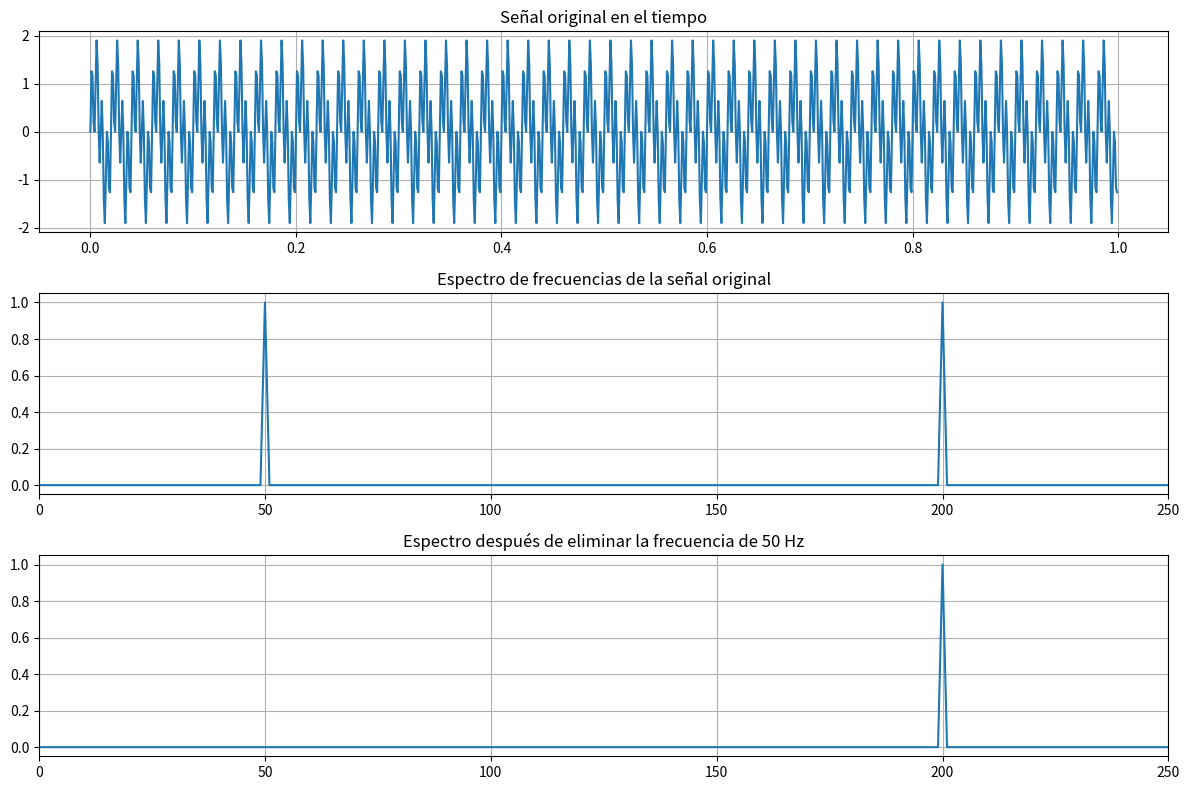

Generate this figure with matplotlib:
import numpy as np
import matplotlib.pyplot as plt

fs = 1000
t = np.linspace(0, 1, fs, endpoint=False)

# Señal con dos frecuencias
x = np.sin(2 * np.pi * 50 * t) + np.sin(2 * np.pi * 200 * t)

# FFT de la señal original
N = len(x)
X_fft = np.fft.fft(x)
frecuencias = np.fft.fftfreq(N, 1/fs)

n_mitad = N // 2
f_positivas = frecuencias[:n_mitad]
magnitud = np.abs(X_fft[:n_mitad]) * 2 / N

# Eliminar la frecuencia menor (50 Hz) en el dominio de la frecuencia
X_filtrada = X_fft.copy()

for i in range(len(frecuencias)):
    if abs(frecuencias[i]) == 50:
        X_filtrada[i] = 0

# Señal reconstruida sin la frecuencia de 50 Hz
x_filtrada = np.fft.ifft(X_filtrada).real
magnitud_filtrada = np.abs(X_filtrada[:n_mitad]) * 2 / N

# Gráficas
plt.figure(figsize=(12, 8))

plt.subplot(3, 1, 1)
plt.plot(t, x)
plt.title("Señal original en el tiempo")
plt.grid(True)

plt.subplot(3, 1, 2)
plt.plot(f_positivas, magnitud)
plt.title("Espectro de frecuencias de la señal original")
plt.xlim(0, 250)
plt.grid(True)

plt.subplot(3, 1, 3)
plt.plot(f_positivas, magnitud_filtrada)
plt.title("Espectro después de eliminar la frecuencia de 50 Hz")
plt.xlim(0, 250)
plt.grid(True)

plt.tight_layout()
plt.show()
